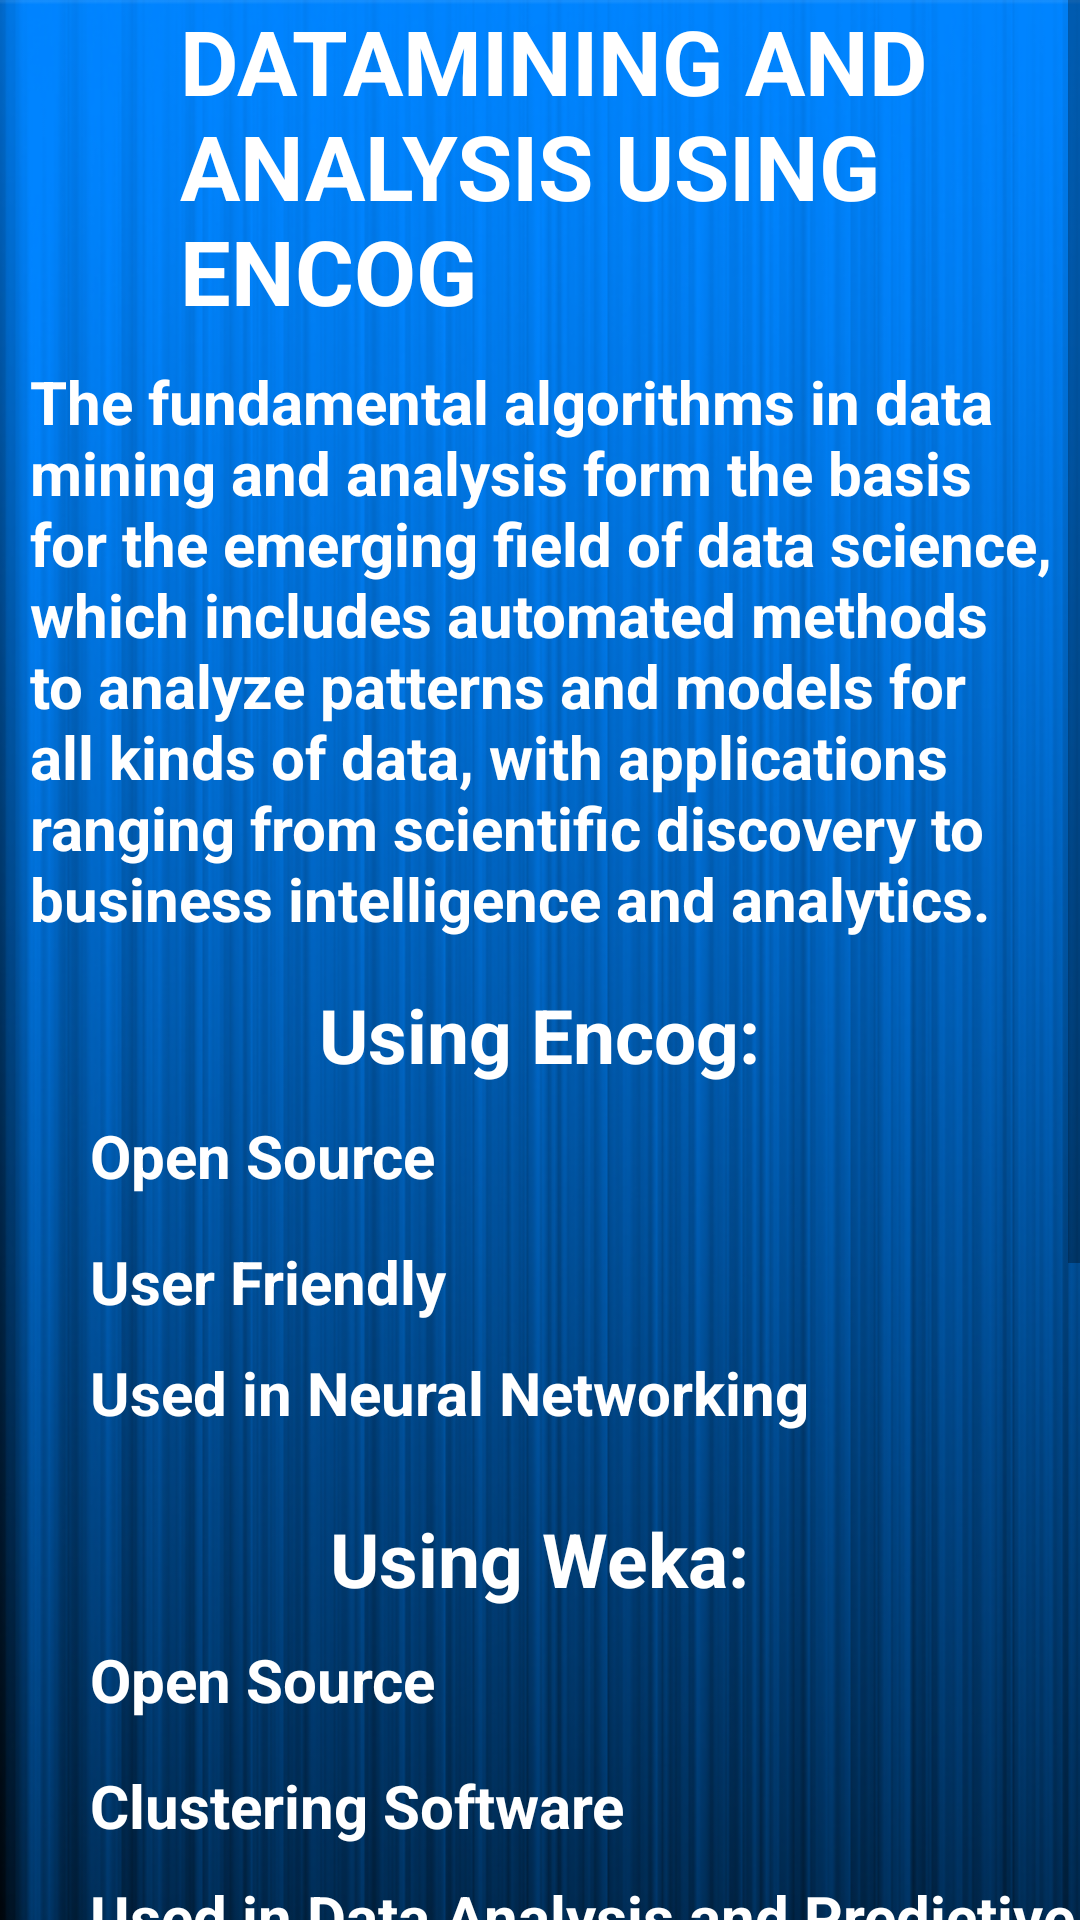

Here is an Android app screen rendered from its layout file. Give the layout XML and the strings, colors and styles it references.
<!-- AndroidManifest.xml: application theme resizeableTitleStyle -->
<!-- res/layout/event_8.xml -->
<?xml version="1.0" encoding="utf-8"?>
<ScrollView xmlns:android="http://schemas.android.com/apk/res/android"
    android:id="@+id/ScrollView01"
    android:layout_weight="1"
    android:fillViewport="true"
    android:layout_width="match_parent"
    android:layout_height="fill_parent" >
<RelativeLayout xmlns:android="http://schemas.android.com/apk/res/android"
    android:layout_width="fill_parent" android:layout_height="wrap_content"
    android:background="@drawable/backfinal">


   <LinearLayout
       android:layout_width="wrap_content"
       android:layout_height="wrap_content"
       android:orientation="vertical">
    <TextView
        android:id="@+id/text_view2"
        android:layout_width="wrap_content"
        android:textSize="30sp"
        android:textColor="#ffffff"
        android:layout_height="wrap_content"
        android:text="@string/e8_2"
        android:layout_marginStart="40sp"
android:layout_marginBottom="10dp"

        android:layout_gravity="center_horizontal" />
    <TextView
        android:id="@+id/text_view3"
        android:layout_width="fill_parent"
        android:textColor="#ffffff"
        android:textSize="20sp"
        android:layout_height="wrap_content"
        android:text="@string/e8_3"
android:layout_marginStart="10sp"
        />
<LinearLayout
    android:layout_width="wrap_content"
    android:layout_height="wrap_content"
    android:orientation="vertical">

    <TextView
        android:id="@+id/text_view4"
        android:layout_marginTop="15dp"
        android:layout_width="wrap_content"
        android:layout_height="wrap_content"
        android:textColor="#ffffff"
        android:text="@string/e8_4"
       android:textSize="25sp"
        android:layout_gravity="center_horizontal"
         />


    <TextView
        android:id="@+id/text_view5"
        android:layout_width="wrap_content"
        android:layout_height="wrap_content"
        android:text="@string/e8_5"
        android:textSize="20sp"
        android:textColor="#ffffff"
        android:layout_marginBottom="15dp"
android:layout_marginStart="30sp"

       android:layout_marginTop="10dp" />

    <TextView
        android:id="@+id/text_view6"
        android:layout_width="wrap_content"
        android:layout_height="wrap_content"
        android:layout_marginBottom="10dp"
        android:layout_marginStart="30sp"
        android:text="@string/e8_6"
        android:textSize="20sp"
        android:textColor="#ffffff"
/>
    <TextView
        android:id="@+id/text_view7"
        android:layout_width="wrap_content"
        android:layout_height="wrap_content"
        android:layout_marginBottom="10dp"
        android:layout_marginStart="30sp"
        android:text="@string/e8_7"
        android:textSize="20sp"
        android:textColor="#ffffff"
/>

    <TextView
        android:id="@+id/text_view8"
        android:layout_marginTop="15dp"
        android:layout_width="wrap_content"
        android:layout_height="wrap_content"
        android:textColor="#ffffff"
        android:text="@string/e8_8"
        android:textSize="25sp"
        android:layout_gravity="center_horizontal"
       />


    <TextView
        android:id="@+id/text_view9"
        android:layout_width="wrap_content"
        android:layout_height="wrap_content"
        android:text="@string/e8_9"
        android:textSize="20sp"
        android:textColor="#ffffff"
        android:layout_marginBottom="15dp"
        android:layout_marginStart="30sp"

        android:layout_marginTop="10dp" />

    <TextView
        android:id="@+id/text_view10"
        android:layout_width="wrap_content"
        android:layout_height="wrap_content"
        android:layout_marginBottom="10dp"
        android:layout_marginStart="30sp"
        android:text="@string/e8_10"
        android:textSize="20sp"
        android:textColor="#ffffff"

        />
       <TextView
        android:id="@+id/text_view11"
        android:layout_width="wrap_content"
        android:layout_height="wrap_content"
        android:layout_marginBottom="10dp"
        android:layout_marginStart="30sp"
        android:text="@string/e8_11"
        android:textSize="20sp"
        android:textColor="#ffffff"

        />
    <TextView
        android:id="@+id/text_view12"
        android:layout_width="wrap_content"
        android:layout_height="wrap_content"
        android:layout_marginBottom="10dp"
        android:layout_marginStart="15sp"
        android:text="@string/e8_12"
        android:textSize="30sp"
        android:textColor="#ffffff"

         />
</LinearLayout>
        <LinearLayout
            android:layout_width="wrap_content"
            android:layout_height="wrap_content"
            android:layout_gravity="center">
            <Button android:id="@+id/button"
                android:paddingBottom="24dp"
                android:layout_width="wrap_content"
                android:layout_height="wrap_content"
                android:background="@drawable/button"
                android:clickable="true"
                 />
            </LinearLayout>
    </LinearLayout>


</RelativeLayout>


</ScrollView>
<!-- resources referenced by this layout -->
<resources>
  <!-- drawable backfinal: png bitmap (drawable-hdpi, 332741 bytes) -->
  <!-- drawable button (drawable) -->
  <?xml version="1.0" encoding="utf-8"?>
  <selector xmlns:android="http://schemas.android.com/apk/res/android">
      
      <item   android:state_focused="true"
          android:state_pressed="false"
          android:drawable="@drawable/buttonchanged"
          />
      
      <item   android:state_focused="true"
          android:state_pressed="true"
          android:drawable="@drawable/buttonchanged"
          />
      
      <item   android:state_focused="false"
          android:state_pressed="true"
          android:drawable="@drawable/buttonchanged"
          />
      
      <item   android:drawable="@drawable/buttonclicked"/>
  
  </selector>
  <string name="e8_10">Clustering Software</string>
  <string name="e8_11">Used in Data Analysis and Predictive Modeling</string>
  <string name="e8_12">The Registration fee is rs.100 and Laptops are Mandatory</string>
  <string name="e8_2">DATAMINING AND ANALYSIS USING ENCOG</string>
  <string name="e8_3">The fundamental algorithms in data mining and analysis form the basis for the emerging field of data science, which includes automated methods to analyze patterns and models for all kinds of data, with applications ranging from scientific discovery to business intelligence and analytics.</string>
  <string name="e8_4">Using Encog:</string>
  <string name="e8_5">Open Source</string>
  <string name="e8_6">User Friendly</string>
  <string name="e8_7">Used in Neural Networking</string>
  <string name="e8_8">Using Weka:</string>
  <string name="e8_9">Open Source</string>
  <style name="resizeableTitleStyle" parent="Theme.AppCompat.Light">
          <item name="android:textSize">@dimen/action_size</item>
          <item name="android:textColor">@color/action_bar</item>
          <item name="android:textStyle">bold</item>
      </style>
  <!-- drawable buttonchanged: png bitmap (drawable-hdpi, 30671 bytes) -->
  <!-- drawable buttonclicked: png bitmap (drawable-hdpi, 25966 bytes) -->
  <dimen name="action_size">20dp</dimen>
  <color name="action_bar">#213446</color>
</resources>
